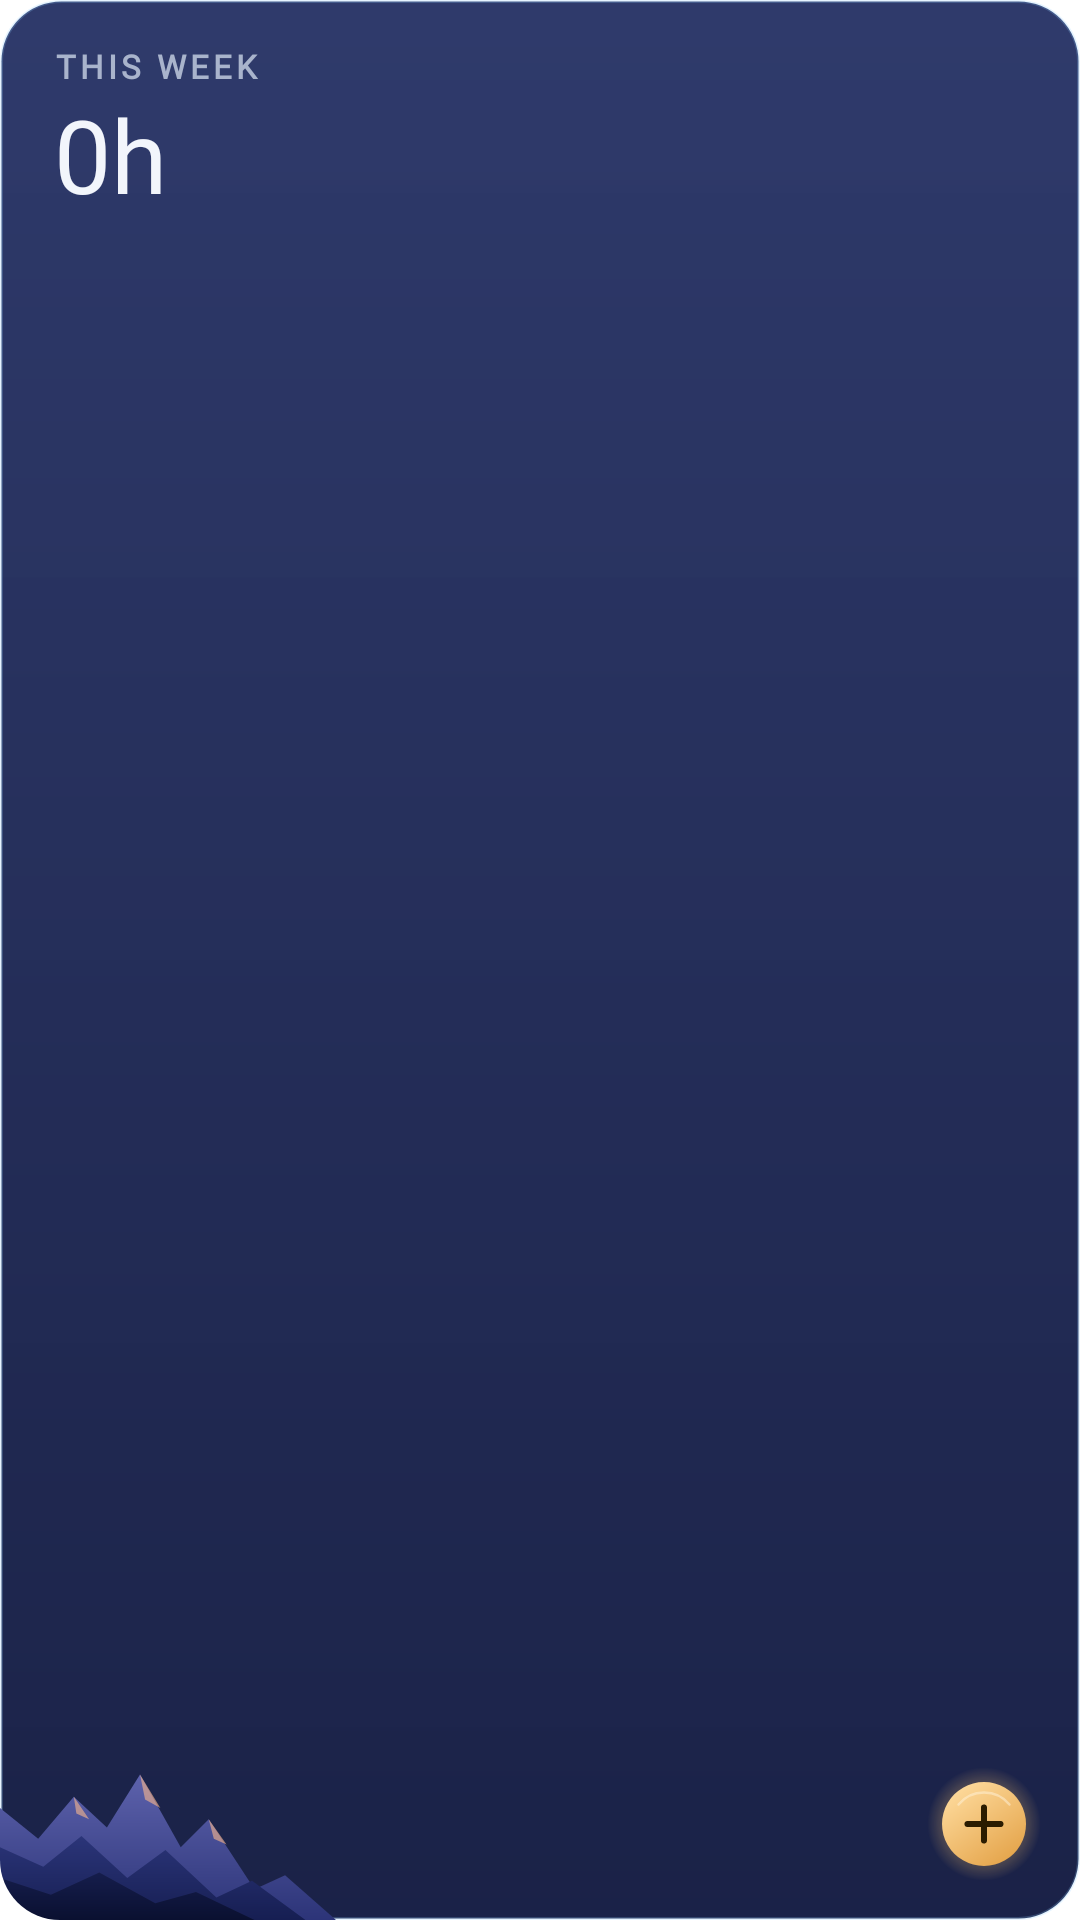

The Android layout XML behind this screen, and the referenced resources:
<!-- AndroidManifest.xml: application theme Theme.Karvo.Starting -->
<!-- res/layout/widget_week.xml -->
<?xml version="1.0" encoding="utf-8"?>
<FrameLayout xmlns:android="http://schemas.android.com/apk/res/android"
    android:id="@+id/widget_root"
    android:layout_width="match_parent"
    android:layout_height="match_parent"
    android:background="@drawable/widget_bg"
    android:clipToOutline="true">

    <ImageView
        android:layout_width="112dp"
        android:layout_height="56dp"
        android:layout_gravity="bottom|start"
        android:importantForAccessibility="no"
        android:scaleType="fitXY"
        android:src="@drawable/widget_ridges" />

    <LinearLayout
        android:layout_width="wrap_content"
        android:layout_height="wrap_content"
        android:layout_gravity="top|start"
        android:layout_marginStart="18dp"
        android:layout_marginTop="16dp"
        android:layout_marginEnd="14dp"
        android:orientation="vertical">

        <TextView
            android:layout_width="wrap_content"
            android:layout_height="wrap_content"
            android:fontFamily="@font/jost"
            android:includeFontPadding="false"
            android:letterSpacing="0.12"
            android:maxLines="1"
            android:id="@+id/widget_label"
            android:text="@string/widget_week_short"
            android:textAllCaps="true"
            android:textColor="@color/widget_mist"
            android:textFontWeight="600"
            android:textSize="11sp" />

        <TextView
            android:id="@+id/widget_hours"
            android:layout_width="wrap_content"
            android:layout_height="wrap_content"
            android:layout_marginTop="4dp"
            android:fontFamily="@font/jost"
            android:includeFontPadding="false"
            android:maxLines="1"
            android:text="0h"
            android:textColor="@color/widget_snow"
            android:textFontWeight="300"
            android:textSize="34sp" />

        <TextView
            android:id="@+id/widget_sub"
            android:layout_width="wrap_content"
            android:layout_height="wrap_content"
            android:layout_marginTop="2dp"
            android:fontFamily="@font/jost"
            android:includeFontPadding="false"
            android:maxLines="1"
            android:textColor="@color/widget_mist"
            android:textSize="13sp" />
    </LinearLayout>

    <ImageView
        android:id="@+id/widget_add"
        android:layout_width="40dp"
        android:layout_height="40dp"
        android:layout_gravity="bottom|end"
        android:layout_margin="12dp"
        android:background="@drawable/widget_add_ripple"
        android:contentDescription="@string/add_lesson"
        android:scaleType="fitCenter"
        android:src="@drawable/widget_add" />
</FrameLayout>
<!-- resources referenced by this layout -->
<resources>
  <color name="widget_mist">#A9B4CC</color>
  <color name="widget_snow">#F2F5FB</color>
  <!-- drawable widget_add (drawable) -->
  <?xml version="1.0" encoding="utf-8"?>
  <vector xmlns:android="http://schemas.android.com/apk/res/android"
      xmlns:aapt="http://schemas.android.com/aapt"
      android:width="40dp" android:height="40dp"
      android:viewportWidth="40" android:viewportHeight="40">
      
      <path android:pathData="M20,1a19,19 0 1,0 0.01,0z">
          <aapt:attr name="android:fillColor">
              <gradient android:type="radial" android:centerX="20" android:centerY="20" android:gradientRadius="19">
                  <item android:offset="0.7" android:color="#40F4C06A" />
                  <item android:offset="1" android:color="#00F4C06A" />
              </gradient>
          </aapt:attr>
      </path>
      
      <path android:pathData="M20,6a14,14 0 1,0 0.01,0z">
          <aapt:attr name="android:fillColor">
              <gradient android:type="linear" android:startX="10" android:startY="6" android:endX="30" android:endY="34"
                  android:startColor="#FFFFDDA0" android:endColor="#FFE3A146" />
          </aapt:attr>
      </path>
      
      <path android:strokeColor="#80FFF4DC" android:strokeWidth="0.8" android:strokeLineCap="round"
          android:pathData="M11.5,13.5A11,11 0 0,1 28.5,13.5" />
      
      <path android:strokeColor="#2B1C00" android:strokeWidth="2" android:strokeLineCap="round"
          android:pathData="M20,14.5V25.5M14.5,20H25.5" />
  </vector>
  <!-- drawable widget_add_ripple (drawable) -->
  <?xml version="1.0" encoding="utf-8"?>
  <ripple xmlns:android="http://schemas.android.com/apk/res/android" android:color="#66F4C06A">
      <item android:id="@android:id/mask">
          <shape android:shape="oval">
              <solid android:color="#FFFFFFFF" />
          </shape>
      </item>
  </ripple>
  <!-- drawable widget_bg (drawable) -->
  <?xml version="1.0" encoding="utf-8"?>
  <shape xmlns:android="http://schemas.android.com/apk/res/android" android:shape="rectangle">
      <corners android:radius="@dimen/widget_radius" />
      <gradient android:angle="270" android:startColor="#F0222E62" android:endColor="#F5111940" />
      <stroke android:width="1dp" android:color="#388CCBFF" />
  </shape>
  <string name="add_lesson">Add lesson</string>
  <string name="widget_week_short">This week</string>
  <style name="Theme.Karvo.Starting" parent="Theme.SplashScreen.IconBackground">
          <item name="windowSplashScreenBackground">@color/alpine_night_background</item>
          <item name="windowSplashScreenIconBackgroundColor">@color/alpine_night_background</item>
          
          <item name="windowSplashScreenAnimatedIcon">@drawable/ic_launcher_foreground</item>
          <item name="postSplashScreenTheme">@style/Theme.Karvo</item>
      </style>
  <dimen name="widget_radius">20dp</dimen>
  <color name="alpine_night_background">#080C1C</color>
  <style name="Theme.Karvo" parent="Theme.AppCompat.DayNight.NoActionBar">
          <item name="android:windowBackground">@color/alpine_night_background</item>
      </style>
</resources>
